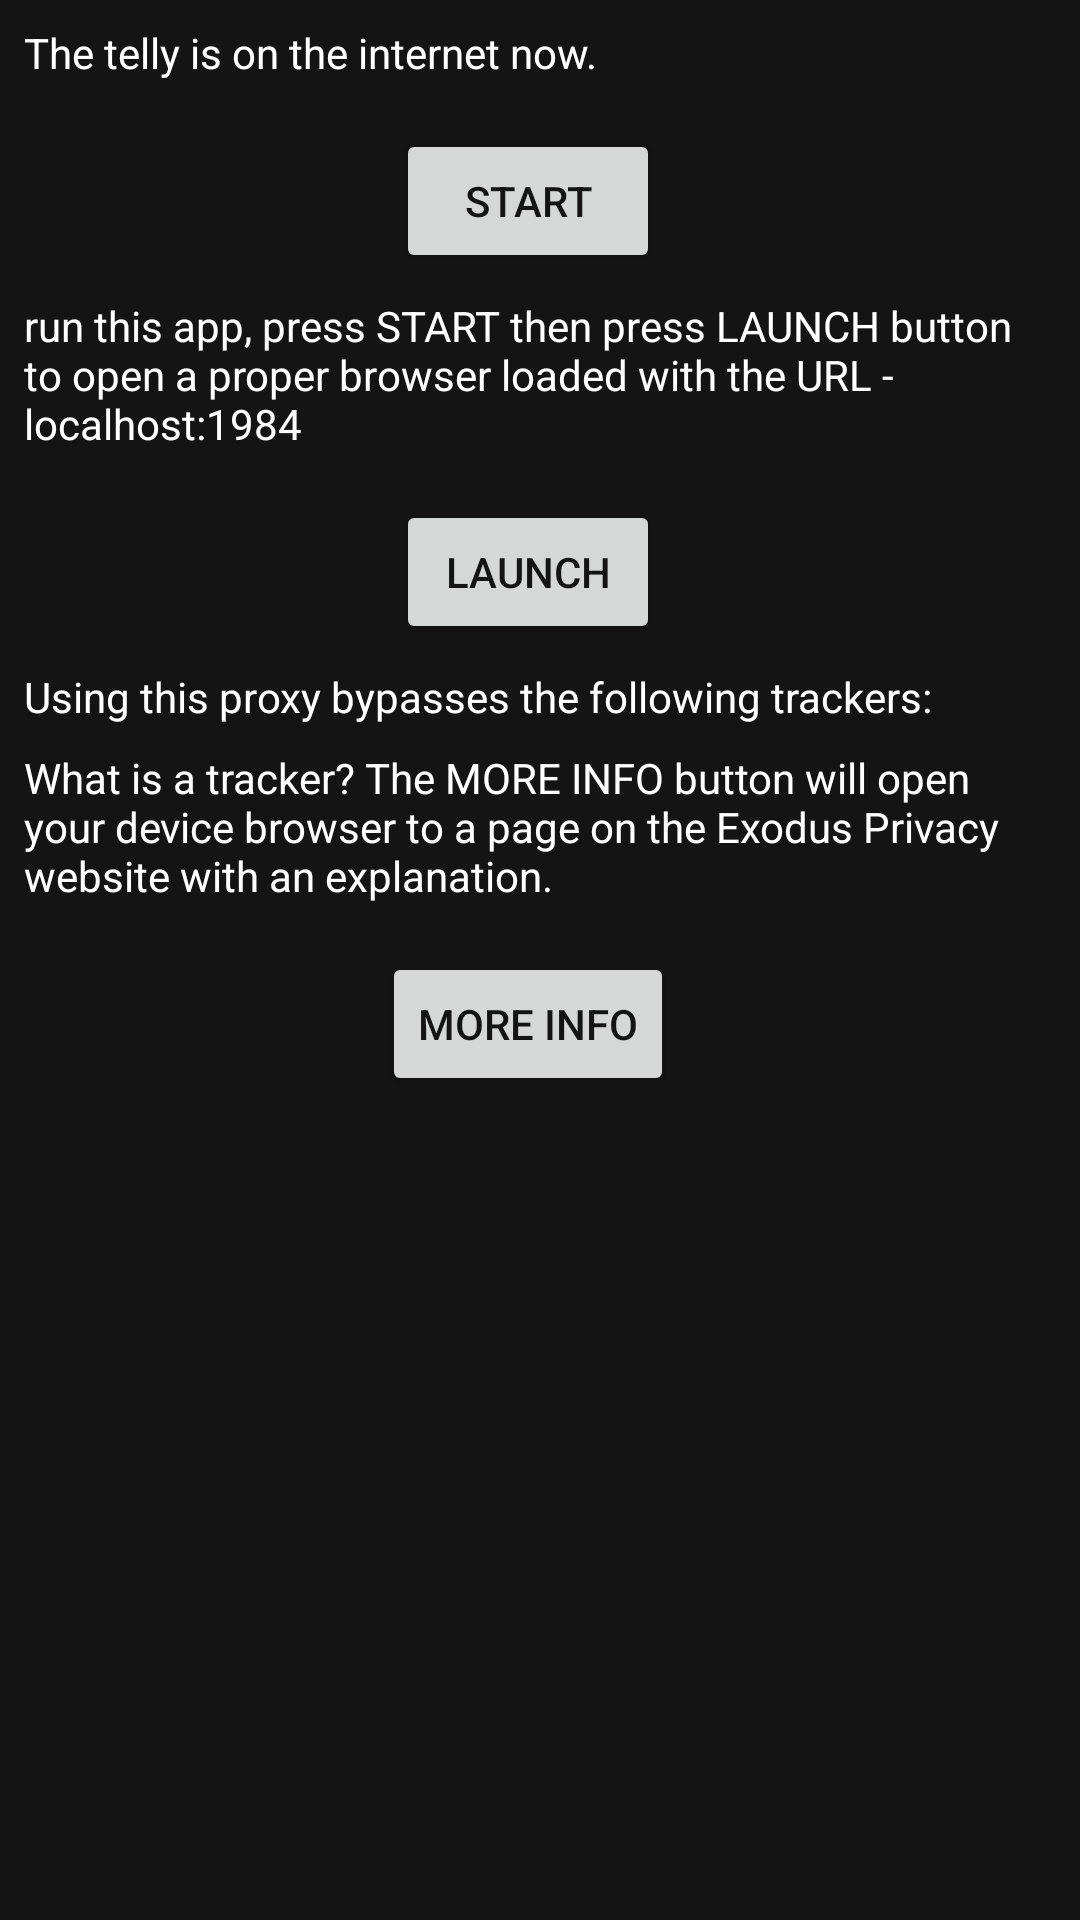

Android layout source for this screen:
<!-- AndroidManifest.xml: application theme Theme.IViewProxy -->
<!-- res/layout/activity_main.xml -->
<?xml version="1.0" encoding="utf-8"?>
<androidx.constraintlayout.widget.ConstraintLayout xmlns:android="http://schemas.android.com/apk/res/android"
    xmlns:app="http://schemas.android.com/apk/res-auto"
    xmlns:tools="http://schemas.android.com/tools"
    android:layout_width="match_parent"
    android:layout_height="match_parent"
    android:background="@color/iview_back"
    tools:context=".MainActivity">

        <TextView
            android:id="@+id/lowbrow"
            android:layout_width="match_parent"
            android:layout_height="0dp"
            android:layout_marginStart="8dp"
            android:layout_marginLeft="8dp"
            android:layout_marginTop="8dp"
            android:layout_marginEnd="8dp"
            android:layout_marginRight="8dp"
            android:layout_marginBottom="8dp"
            android:text="@string/perms_state_2_2"
            android:textColor="@color/iview_text"
            app:layout_constraintLeft_toLeftOf="parent"
            app:layout_constraintRight_toRightOf="parent"
            app:layout_constraintTop_toTopOf="parent"
            app:layout_constraintVertical_bias="0.0" />

        <Button
            android:id="@+id/btVersions"
            android:layout_width="wrap_content"
            android:layout_height="wrap_content"
            android:layout_marginStart="8dp"
            android:layout_marginLeft="8dp"
            android:layout_marginTop="16dp"
            android:layout_marginEnd="16dp"
            android:layout_marginRight="8dp"
            android:text="@string/node_versions"
            android:textColor="@color/iview_back"
            app:layout_constraintLeft_toLeftOf="parent"
            app:layout_constraintRight_toRightOf="parent"
            app:layout_constraintTop_toBottomOf="@+id/lowbrow" />

        <TextView
            android:id="@+id/tvVersions"
            android:layout_width="match_parent"
            android:layout_height="0dp"
            android:layout_marginStart="8dp"
            android:layout_marginLeft="8dp"
            android:layout_marginTop="8dp"
            android:layout_marginEnd="8dp"
            android:layout_marginRight="8dp"
            android:layout_marginBottom="8dp"
            android:text="@string/press_node_button"
            android:textColor="@color/iview_text"
            app:layout_constraintLeft_toLeftOf="parent"
            app:layout_constraintRight_toRightOf="parent"
            app:layout_constraintTop_toBottomOf="@+id/btVersions"
            app:layout_constraintVertical_bias="0.0" />

        <Button
            android:id="@+id/launchBrowser"
            android:layout_width="wrap_content"
            android:layout_height="wrap_content"
            android:layout_marginStart="8dp"
            android:layout_marginLeft="8dp"
            android:layout_marginTop="16dp"
            android:layout_marginEnd="16dp"
            android:layout_marginRight="8dp"
            android:text="@string/launch_button"
            android:textColor="@color/iview_back"
            app:layout_constraintLeft_toLeftOf="parent"
            app:layout_constraintRight_toRightOf="parent"
            app:layout_constraintTop_toBottomOf="@+id/tvVersions" />

        <TextView
            android:id="@+id/introText"
            android:layout_width="match_parent"
            android:layout_height="0dp"
            android:layout_marginStart="8dp"
            android:layout_marginLeft="8dp"
            android:layout_marginTop="8dp"
            android:layout_marginEnd="8dp"
            android:layout_marginRight="8dp"
            android:layout_marginBottom="8dp"
            android:text="@string/intro_blurb"
            android:textColor="@color/iview_text"
            app:layout_constraintLeft_toLeftOf="parent"
            app:layout_constraintRight_toRightOf="parent"
            app:layout_constraintTop_toBottomOf="@+id/launchBrowser"
            app:layout_constraintVertical_bias="0.0" />

        <TextView
            android:id="@+id/moreInfo"
            android:layout_width="match_parent"
            android:layout_height="0dp"
            android:layout_marginStart="8dp"
            android:layout_marginLeft="8dp"
            android:layout_marginTop="8dp"
            android:layout_marginEnd="8dp"
            android:layout_marginRight="8dp"
            android:layout_marginBottom="8dp"
            android:text="@string/more_info"
            android:textColor="@color/iview_text"
            app:layout_constraintLeft_toLeftOf="parent"
            app:layout_constraintRight_toRightOf="parent"
            app:layout_constraintTop_toBottomOf="@+id/introText"
            app:layout_constraintVertical_bias="0.0" />

        <Button
            android:id="@+id/moreButton"
            android:layout_width="wrap_content"
            android:layout_height="wrap_content"
            android:layout_marginStart="8dp"
            android:layout_marginLeft="8dp"
            android:layout_marginTop="16dp"
            android:layout_marginEnd="16dp"
            android:layout_marginRight="8dp"
            android:text="@string/more_button"
            android:textColor="@color/iview_back"
            app:layout_constraintLeft_toLeftOf="parent"
            app:layout_constraintRight_toRightOf="parent"
            app:layout_constraintTop_toBottomOf="@+id/moreInfo" />

</androidx.constraintlayout.widget.ConstraintLayout>
<!-- resources referenced by this layout -->
<resources>
  <color name="iview_back">#FF141414</color>
  <color name="iview_text">#FFFFFFFF</color>
  <string name="intro_blurb">Using this proxy bypasses the following trackers:</string>
  <string name="launch_button">LAUNCH</string>
  <string name="more_button">MORE INFO</string>
  <string name="more_info">What is a tracker? The MORE INFO button will open your device browser to a page on the Exodus Privacy website with an explanation.</string>
  <string name="node_versions">START</string>
  <string name="perms_state_2_2">The telly is on the internet now.</string>
  <string name="press_node_button">run this app, press START then press LAUNCH button to open a proper browser loaded with the URL - localhost:1984 </string>
  <style name="Theme.IViewProxy" parent="Theme.MaterialComponents.DayNight.DarkActionBar">
          
          <item name="colorPrimary">@color/purple_500</item>
          <item name="colorPrimaryVariant">@color/purple_700</item>
          <item name="colorOnPrimary">@color/white</item>
          
          <item name="colorSecondary">@color/teal_200</item>
          <item name="colorSecondaryVariant">@color/teal_700</item>
          <item name="colorOnSecondary">@color/black</item>
          
          <item name="android:statusBarColor" tools:targetApi="l">?attr/colorPrimaryVariant</item>
          
      </style>
  <color name="purple_500">#FF6200EE</color>
  <color name="purple_700">#FF3700B3</color>
  <color name="white">#FFFFFFFF</color>
  <color name="teal_200">#FF03DAC5</color>
  <color name="teal_700">#FF018786</color>
  <color name="black">#FF000000</color>
</resources>
